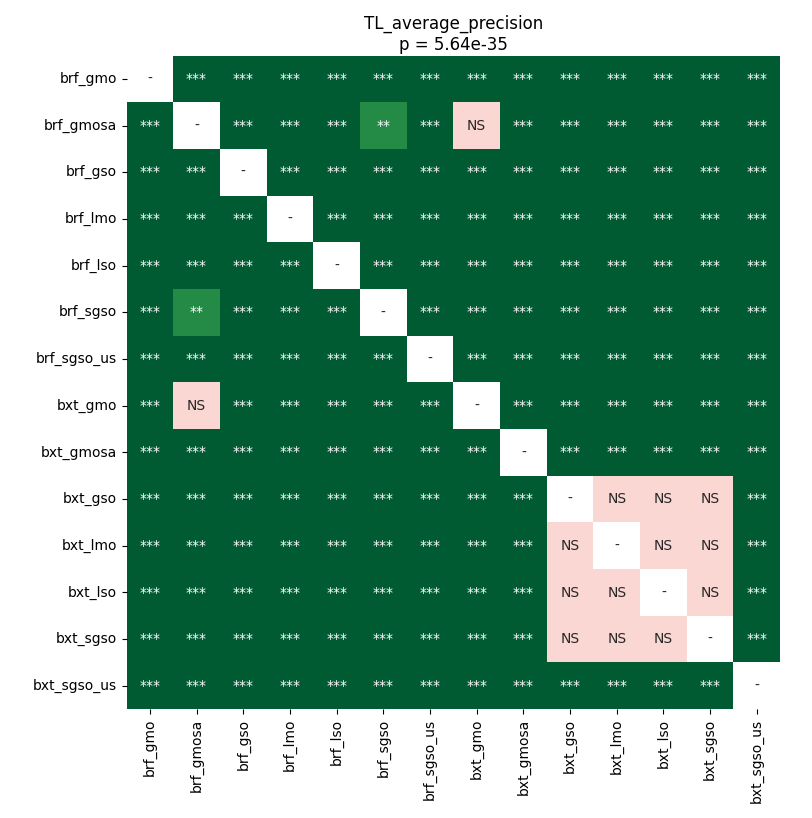

The file beside this chart, header and first rows:
	brf_gmo	brf_gmosa	brf_gso	brf_lmo	brf_lso	brf_sgso	brf_sgso_us	bxt_gmo	bxt_gmosa	bxt_gso	bxt_lmo	bxt_lso	bxt_sgso	bxt_sgso_us
brf_gmo	1.0	3.7528373099662165e-05	3.7528373099662165e-05	3.7528373099662165e-05	3.7528373099662165e-05	3.7528373099662165e-05	3.7528373099662165e-05	3.7528373099662165e-05	3.7528373099662165e-05	3.7528373099662165e-05	3.7528373099662165e-05	3.7528373099662165e-05	3.7528373099662165e-05	0.0002492
brf_gmosa	3.7528373099662165e-05	1.0	0.0001111	3.7528373099662165e-05	3.7528373099662165e-05	0.005587	3.7528373099662165e-05	0.154	3.7528373099662165e-05	3.7528373099662165e-05	3.7528373099662165e-05	3.7528373099662165e-05	3.7528373099662165e-05	3.7528373099662165e-05
brf_gso	3.7528373099662165e-05	0.0001111	1.0	3.7528373099662165e-05	3.7528373099662165e-05	3.7528373099662165e-05	3.7528373099662165e-05	0.0001803	3.7528373099662165e-05	3.7528373099662165e-05	3.7528373099662165e-05	3.7528373099662165e-05	3.7528373099662165e-05	3.7528373099662165e-05
brf_lmo	3.7528373099662165e-05	3.7528373099662165e-05	3.7528373099662165e-05	1.0	3.7528373099662165e-05	3.7528373099662165e-05	3.7528373099662165e-05	3.7528373099662165e-05	3.7528373099662165e-05	0.0006435	0.0001803	0.00048	0.0008365	3.7528373099662165e-05
brf_lso	3.7528373099662165e-05	3.7528373099662165e-05	3.7528373099662165e-05	3.7528373099662165e-05	1.0	0.0003515	3.7528373099662165e-05	3.7528373099662165e-05	3.7528373099662165e-05	3.7528373099662165e-05	3.7528373099662165e-05	3.7528373099662165e-05	3.7528373099662165e-05	3.7528373099662165e-05
brf_sgso	3.7528373099662165e-05	0.005587	3.7528373099662165e-05	3.7528373099662165e-05	0.0003515	1.0	3.7528373099662165e-05	0.00048	3.7528373099662165e-05	3.7528373099662165e-05	3.7528373099662165e-05	3.7528373099662165e-05	3.7528373099662165e-05	3.7528373099662165e-05
brf_sgso_us	3.7528373099662165e-05	3.7528373099662165e-05	3.7528373099662165e-05	3.7528373099662165e-05	3.7528373099662165e-05	3.7528373099662165e-05	1.0	3.7528373099662165e-05	3.7528373099662165e-05	3.7528373099662165e-05	3.7528373099662165e-05	3.7528373099662165e-05	3.7528373099662165e-05	3.7528373099662165e-05
bxt_gmo	3.7528373099662165e-05	0.154	0.0001803	3.7528373099662165e-05	3.7528373099662165e-05	0.00048	3.7528373099662165e-05	1.0	3.7528373099662165e-05	3.7528373099662165e-05	3.7528373099662165e-05	3.7528373099662165e-05	3.7528373099662165e-05	3.7528373099662165e-05
bxt_gmosa	3.7528373099662165e-05	3.7528373099662165e-05	3.7528373099662165e-05	3.7528373099662165e-05	3.7528373099662165e-05	3.7528373099662165e-05	3.7528373099662165e-05	3.7528373099662165e-05	1.0	3.7528373099662165e-05	3.7528373099662165e-05	3.7528373099662165e-05	3.7528373099662165e-05	3.7528373099662165e-05
bxt_gso	3.7528373099662165e-05	3.7528373099662165e-05	3.7528373099662165e-05	0.0006435	3.7528373099662165e-05	3.7528373099662165e-05	3.7528373099662165e-05	3.7528373099662165e-05	3.7528373099662165e-05	1.0	0.8393	0.8393	0.5589	3.7528373099662165e-05
bxt_lmo	3.7528373099662165e-05	3.7528373099662165e-05	3.7528373099662165e-05	0.0001803	3.7528373099662165e-05	3.7528373099662165e-05	3.7528373099662165e-05	3.7528373099662165e-05	3.7528373099662165e-05	0.8393	1.0	0.7382	0.8999	3.7528373099662165e-05
bxt_lso	3.7528373099662165e-05	3.7528373099662165e-05	3.7528373099662165e-05	0.00048	3.7528373099662165e-05	3.7528373099662165e-05	3.7528373099662165e-05	3.7528373099662165e-05	3.7528373099662165e-05	0.8393	0.7382	1.0	0.8698	3.7528373099662165e-05
bxt_sgso	3.7528373099662165e-05	3.7528373099662165e-05	3.7528373099662165e-05	0.0008365	3.7528373099662165e-05	3.7528373099662165e-05	3.7528373099662165e-05	3.7528373099662165e-05	3.7528373099662165e-05	0.5589	0.8999	0.8698	1.0	3.7528373099662165e-05
bxt_sgso_us	0.0002492	3.7528373099662165e-05	3.7528373099662165e-05	3.7528373099662165e-05	3.7528373099662165e-05	3.7528373099662165e-05	3.7528373099662165e-05	3.7528373099662165e-05	3.7528373099662165e-05	3.7528373099662165e-05	3.7528373099662165e-05	3.7528373099662165e-05	3.7528373099662165e-05	1.0
